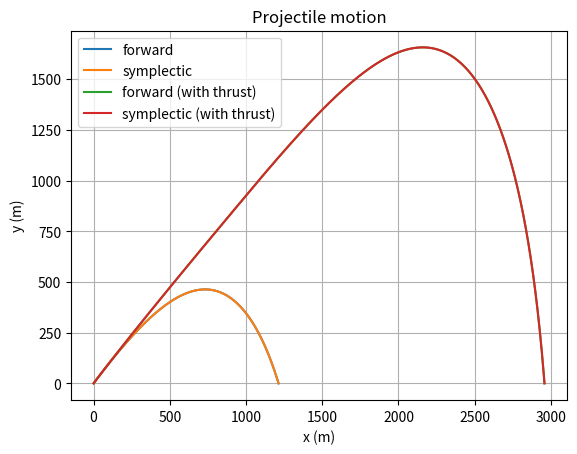

Reproduce this figure in Python.
import numpy as np
import matplotlib.pyplot as plt

radius = 0.03 # m
density_material = 7800 # kg/m3
angle_launch = 45 # degrees
V_initial = 200 # m/s
gravity = 9.81 # m/s2
C_D = 0.47 
density_air = 1.28 # kg/m3
thrust_duration = 5 # sec

A_frontal_area = np.pi * radius**2 # m2
mass_sphere = (4/3) * np.pi * radius**3 * density_material # kg
k = 0.5 * C_D * density_air * A_frontal_area
phi0 = np.radians(angle_launch) # from degrees to radians

u0 = (0.0, V_initial * np.cos(phi0), 0.0, V_initial * np.sin(phi0))

def acceleration(t, x, y, xdot, ydot, F_thrust=0):
    speed = np.hypot(xdot, ydot)
    ax = -k / mass_sphere * speed * xdot
    ay = -k / mass_sphere * speed * ydot - gravity
    # this block is adjusted, as the thrust is now applied in the direction of the initial launch angle, not in the direction of motion
    if t < thrust_duration:
        ax += F_thrust * np.cos(phi0) / mass_sphere
        ay += F_thrust * np.sin(phi0) / mass_sphere
    return ax, ay

# this is the true forward Euler method, which uses the old velocity to update the position, and then uses the old acceleration to update the velocity
def simulate_forward_euler(u0, dt=0.0001, t_max=500, F_thrust=0):
    t = 0.0
    x, xdot, y, ydot = u0
    t_list, x_list, y_list = [t], [x], [y]

    while t < t_max:
        ax, ay = acceleration(t, x, y, xdot, ydot, F_thrust=F_thrust)

        # position update with the OLD velocity (this is the only difference with symplectic)
        x_new = x + xdot * dt
        y_new = y + ydot * dt

        # velocity-update with the old acceleration
        xdot_new = xdot + ax * dt
        ydot_new = ydot + ay * dt

        if y_new < 0 and y >= 0 and t > 0:
            frac = y / (y - y_new)
            t_list.append(t + frac * dt)
            x_list.append(x + frac * (x_new - x))
            y_list.append(0.0)
            break

        x, y, xdot, ydot = x_new, y_new, xdot_new, ydot_new
        t += dt
        t_list.append(t); x_list.append(x); y_list.append(y)

    return np.array(t_list), np.array(x_list), np.array(y_list)

def simulate_symplectic_euler(u0, dt=0.0001, t_max=500, F_thrust=0):
    t = 0.0
    x, xdot, y, ydot = u0
    t_list, x_list, y_list = [t], [x], [y]

    while t < t_max:
        ax, ay = acceleration(t, x, y, xdot, ydot, F_thrust=F_thrust)
        xdot_new = xdot + ax * dt
        ydot_new = ydot + ay * dt
        x_new = x + xdot_new * dt
        y_new = y + ydot_new * dt

        if y_new < 0 and y >= 0 and t > 0:
            frac = y / (y - y_new)
            t_list.append(t + frac * dt)
            x_list.append(x + frac * (x_new - x))
            y_list.append(0.0)
            break

        x, y, xdot, ydot = x_new, y_new, xdot_new, ydot_new
        t += dt
        t_list.append(t); x_list.append(x); y_list.append(y)

    return np.array(t_list), np.array(x_list), np.array(y_list)


# Calculate with both methods and no thrust and 100N thrust and plot them in the same plot:

t_arr_forward, x_arr_forward, y_arr_forward = simulate_forward_euler(u0)
t_arr_symplectic, x_arr_symplectic, y_arr_symplectic = simulate_symplectic_euler(u0)

t_arr_forward_thrust, x_arr_forward_thrust, y_arr_forward_thrust = simulate_forward_euler(u0, F_thrust=100)
t_arr_symplectic_thrust, x_arr_symplectic_thrust, y_arr_symplectic_thrust = simulate_symplectic_euler(u0, F_thrust=100)

print(f"Time until landing:       forward = {t_arr_forward[-1]:.2f} s.    symplectic = {t_arr_symplectic[-1]:.2f} s")
print(f"Distance until landing:    forward = {x_arr_forward[-1]:.2f} m.    symplectic = {x_arr_symplectic[-1]:.2f} m")
print(f"Maximal height:         forward = {y_arr_forward.max():.2f} m.  symplectic = {y_arr_symplectic.max():.2f} m")

print(f"Time until landing with 100N thrust:       forward = {t_arr_forward_thrust[-1]:.2f} s.    symplectic = {t_arr_symplectic_thrust[-1]:.2f} s")
print(f"Distance until landing with 100N thrust:    forward = {x_arr_forward_thrust[-1]:.2f} m.    symplectic = {x_arr_symplectic_thrust[-1]:.2f} m")
print(f"Maximal height with 100N thrust:         forward = {y_arr_forward_thrust.max():.2f} m.  symplectic = {y_arr_symplectic_thrust.max():.2f} m")

plt.plot(x_arr_forward, y_arr_forward, label="forward")
plt.plot(x_arr_symplectic, y_arr_symplectic, label="symplectic")
plt.plot(x_arr_forward_thrust, y_arr_forward_thrust, label="forward (with thrust)")
plt.plot(x_arr_symplectic_thrust, y_arr_symplectic_thrust, label="symplectic (with thrust)")
plt.grid()
plt.title("Projectile motion")
plt.xlabel("x (m)")
plt.ylabel("y (m)")
plt.legend()
plt.show()
